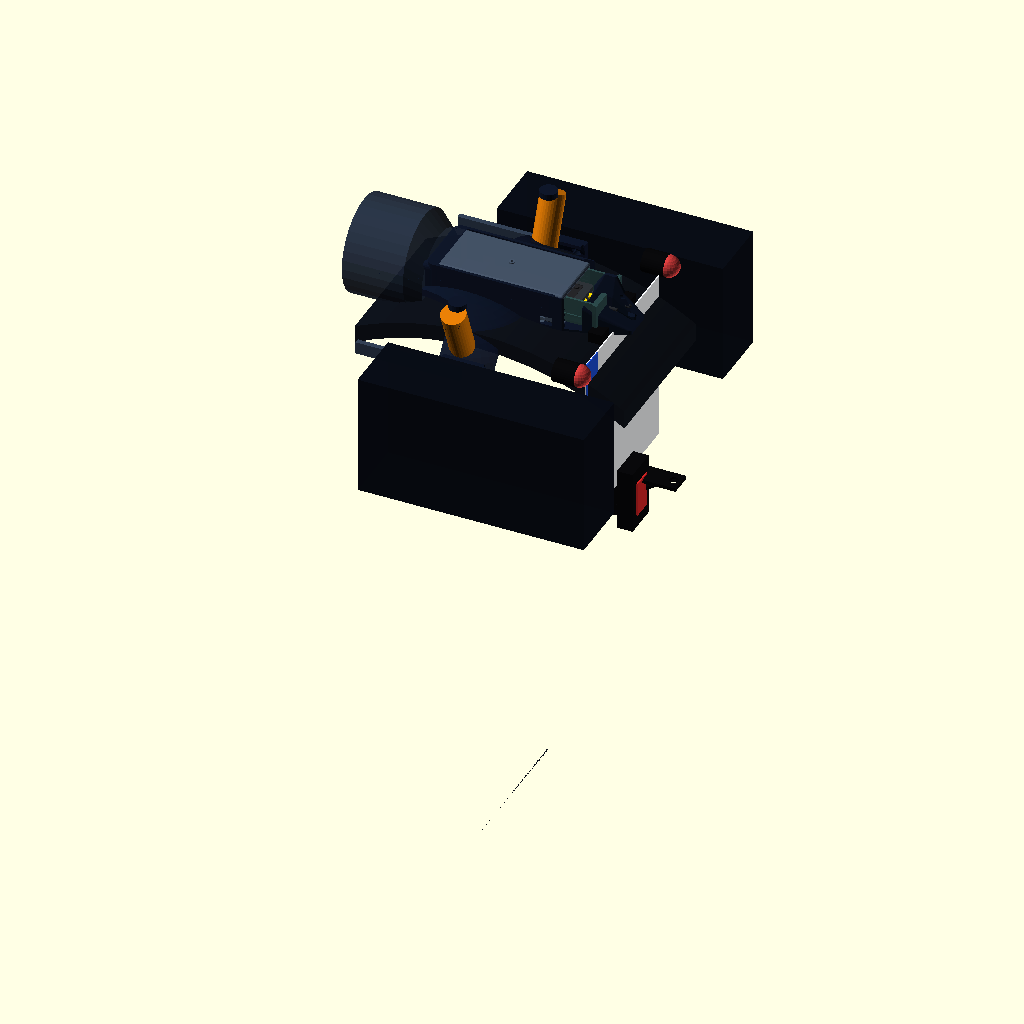
Cell 1: the model at its default parameters.
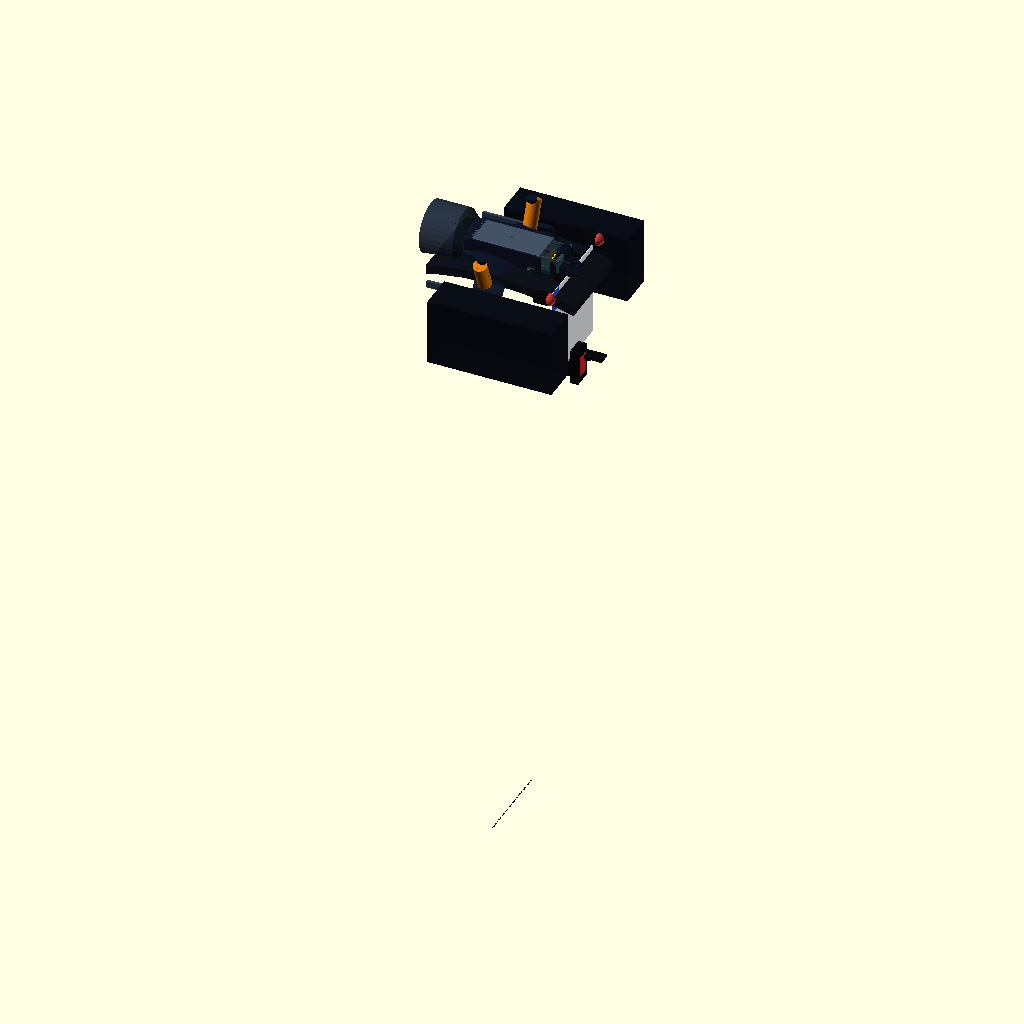
Cell 2 — FENDER_R_WHEEL set to 640, the other parameters unchanged.
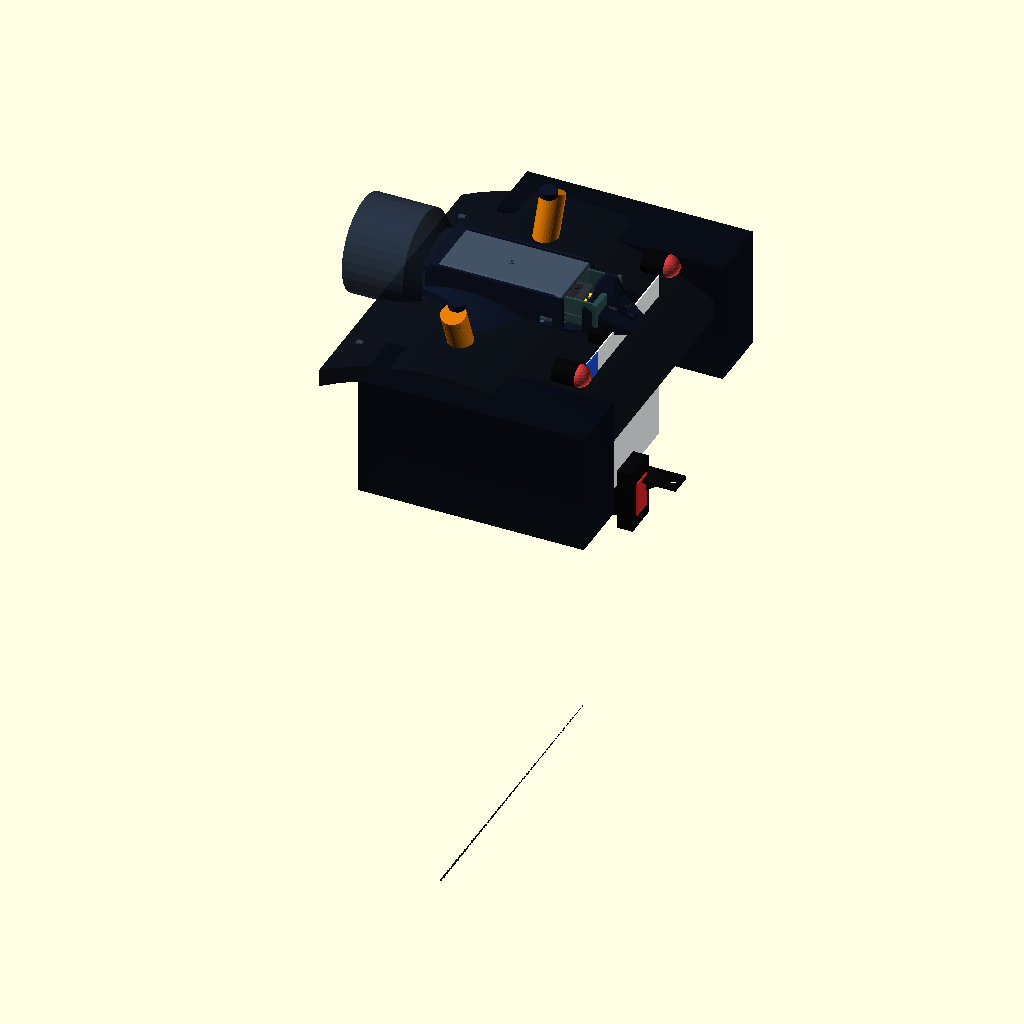
Cell 3: FENDER_WIDTH = 352 (everything else at default).
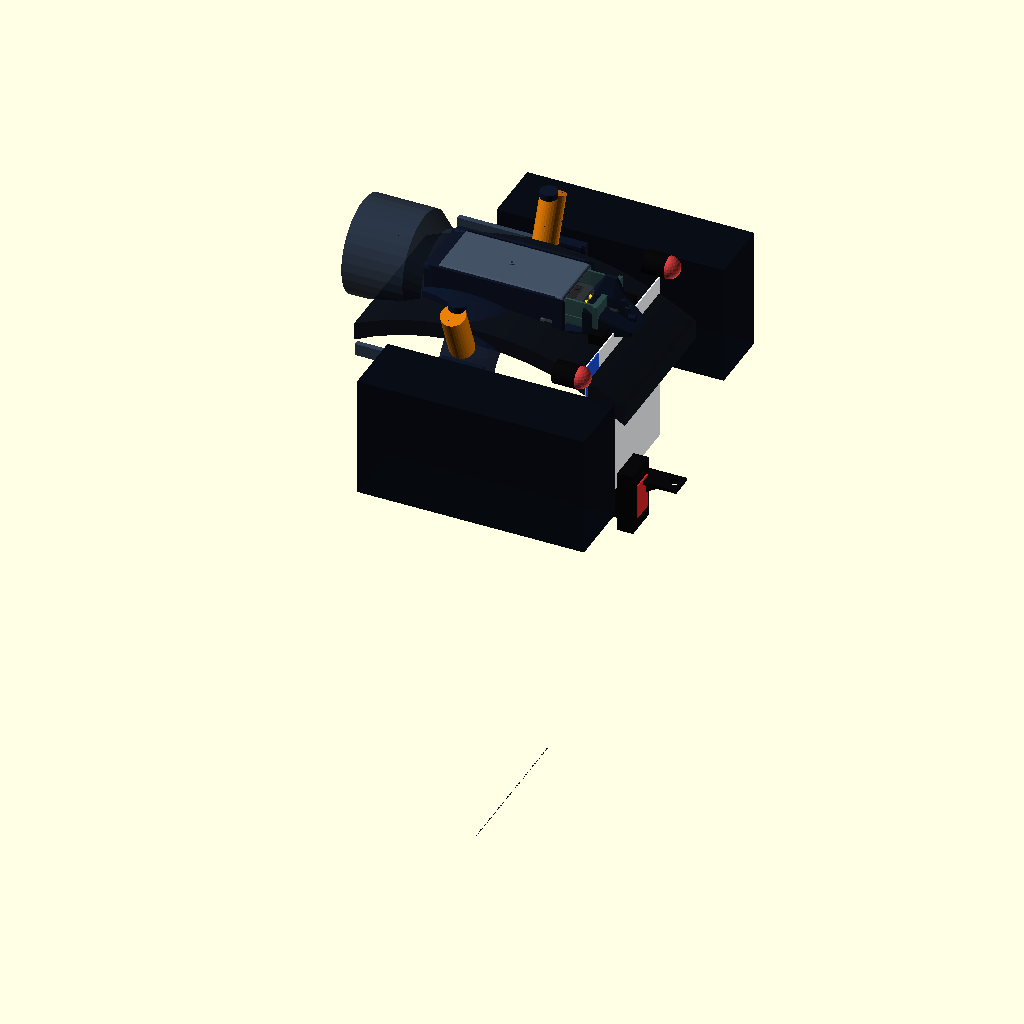
Cell 4 — Z_FENDER_TOP set to 11, the other parameters unchanged.
All cells are drawn from the same view direction (rotation 55°, 0°, 25°, orthographic, colour scheme Cornfield), but the view is re-fitted for each cell, so position and scale can differ between cells as well as the parameter.
OpenSCAD source file hardware/cad/scad/02_pod_base/99_pod3_fender_assembly_st.scad:
// =============================================================================
// OpenMotorBridge - Satellite Pod 3: ST Performance Bagger Fender Assembly (3D Scene)
// =============================================================================
// File: hardware/cad/scad/02_pod_base/99_pod3_fender_assembly_st.scad
// Description: Photorealistic 3D visualization scene of the ST Performance
//              Aero-Winglet Nacelle (Typ D3) installed on a Road Glide ST.
//              Features:
//              1. Harley Touring rear fender arch (Deep Gloss Vivid Black).
//              2. Carbon-fiber solo seat cowl (front) & Piggyback suspension reservoirs.
//              3. 100% NON-INVASIVE MOUNTING: Zero holes drilled in the fender sheet metal!
//                 Rear mounting tongue clamped to OEM Blinkerbrücke studs (5/16"-18 / M8).
//              4. 100% MATHEMATICALLY SYMMETRICAL KotB swept winglets with vertical endplates.
//              5. Universal Pod 3 Housing nested inside console, pointing rearwards.
//              6. Slide-out Transceiver Cartridge demonstrating tool-free servicing.
//              7. Concealed M8 cable diving behind Blinkerbrücke into fender grommet.
//              8. License plate (180x200 mm) with zero upward occlusion (+30° legal).
//              9. Decoupled Garmin Varia radar mounted symmetrically below plate.
// =============================================================================

include <../00_common/parameters.scad>;
use <design_studies/pod3_st_aero_winglet_nacelle.scad>;
use <pod_base_housing.scad>;
use <parts/008_pod_base_usbc_cap_tpu.scad>;
use <../03_pod_cartridges/cartridge_omm_transceiver.scad>;
use <radar_license_plate_bracket.scad>;

FENDER_R_WHEEL = 320.0;
FENDER_WIDTH   = 176.0;
Z_FENDER_TOP   = 5.5;

// Cartridge slide-out offset to demonstrate tool-free serviceability
CARTRIDGE_SLID_OUT = 35.0; // mm

// 1. Harley Rear Fender Arch (High Gloss Vivid Black)
module dummy_st_fender() {
    color("#090d16", 0.98) // Vivid Black
    difference() {
        translate([0, 0, Z_FENDER_TOP - FENDER_R_WHEEL])
            rotate([90, 0, 0])
                cylinder(r=FENDER_R_WHEEL, h=FENDER_WIDTH, center=true, $fn=128);

        // Tire clearance cut
        translate([0, 0, Z_FENDER_TOP - FENDER_R_WHEEL])
            rotate([90, 0, 0])
                cylinder(r=FENDER_R_WHEEL - 18.0, h=FENDER_WIDTH + 20.0, center=true, $fn=64);

        // Front cut (under seat)
        translate([-FENDER_R_WHEEL - 140.0, -FENDER_WIDTH, Z_FENDER_TOP - FENDER_R_WHEEL - 50.0])
            cube([FENDER_R_WHEEL, 2*FENDER_WIDTH, 2*FENDER_R_WHEEL]);

        // Rear cut (below turn signals)
        translate([170.0, -FENDER_WIDTH, Z_FENDER_TOP - FENDER_R_WHEEL - 50.0])
            cube([FENDER_R_WHEEL, 2*FENDER_WIDTH, 2*FENDER_R_WHEEL]);

        // Lower half cut
        translate([-2*FENDER_R_WHEEL, -FENDER_WIDTH, Z_FENDER_TOP - 2*FENDER_R_WHEEL])
            cube([4*FENDER_R_WHEEL, 2*FENDER_WIDTH, FENDER_R_WHEEL]);
    }
}

// 2. Carbon-Fiber Solo Seat Cowl (Front of Pod 3)
module dummy_carbon_solo_cowl() {
    color("#1e293b", 0.95) // Carbon twill anthracite
        difference() {
            translate([-135.0, 0, 16.0])
                hull() {
                    rotate([0, 90, 0]) cylinder(r=55.0, h=70.0, center=true, $fn=32);
                    translate([40.0, 0, -10.0]) rotate([0, 90, 0]) cylinder(r=46.0, h=25.0, center=true, $fn=32);
                }
            translate([0, 0, Z_FENDER_TOP - FENDER_R_WHEEL])
                rotate([90, 0, 0]) cylinder(r=FENDER_R_WHEEL + 1.0, h=300.0, center=true, $fn=64);
        }
}

// 3. Performance Piggyback Shocks
module dummy_suspension_reservoirs() {
    color("#d97706") { // Anodized gold / bronze cylinder bodies
        translate([-10.0, -112.0, 22.0]) rotate([22, 0, 0]) cylinder(r=14.0, h=60.0, center=true, $fn=32);
        translate([-10.0, 112.0, 22.0]) rotate([-22, 0, 0]) cylinder(r=14.0, h=60.0, center=true, $fn=32);
    }
    color("#0f172a") { // Black billet compression clicker dials
        translate([-10.0, -112.0, 55.0]) cylinder(r=10.0, h=7.0, center=true, $fn=24);
        translate([-10.0, 112.0, 55.0]) cylinder(r=10.0, h=7.0, center=true, $fn=24);
    }
}

// 4. Blacked-Out Bullet Light Bar (Blinkerbrücke)
module dummy_bullet_light_bar_st(w=250.0) {
    color("#09090b") { // Blacked-out ST light bar
        translate([115.0, 0, 4.0]) {
            cube([16.0, 85.0, 12.0], center=true);
            translate([0, -w/2.0 + 15.0, 0]) rotate([0, 90, 0]) cylinder(r=13.0, h=26.0, center=true, $fn=32);
            translate([0, w/2.0 - 15.0, 0]) rotate([0, 90, 0]) cylinder(r=13.0, h=26.0, center=true, $fn=32);
        }
    }
    color("#ef4444", 0.90) { // Smoked red ST turn signal / brake lenses
        translate([129.0, -w/2.0 + 15.0, 4.0]) sphere(r=12.5, $fn=24);
        translate([129.0, w/2.0 - 15.0, 4.0]) sphere(r=12.5, $fn=24);
    }
}

// 5. License Plate (180 x 200 mm)
module dummy_license_plate_st(w=180.0, h=200.0) {
    color("#f8fafc")
        translate([126.0, -w/2.0, -h + 4.0])
            cube([1.5, w, h], center=false);
    color("#1d4ed8")
        translate([126.8, -w/2.0, -45.0 + 4.0])
            cube([1.2, 28.0, 45.0], center=false);
}

// 6. Decoupled Garmin Varia Radar
module dummy_garmin_varia_st() {
    color("#09090b")
        translate([130.0, -20.0, -246.0])
            cube([18.0, 40.0, 72.0], center=false);
    color("#dc2626", 0.95)
        translate([148.5, -12.0, -230.0])
            cube([1.5, 24.0, 40.0], center=false);
}

// 7. Dummy Saddlebags (Koffer) & Fender Struts
module dummy_saddlebags_and_struts() {
    // Fender Strut Chrome/Black Rails (along Y = +/- 126 mm)
    color("#334155") {
        translate([-60.0, 126.0, -22.0]) cube([120.0, 6.0, 14.0], center=true);
        translate([-60.0, -126.0, -22.0]) cube([120.0, 6.0, 14.0], center=true);
    }
    // Hard Saddlebags (Koffer)
    color("#090d16", 0.94) { // Vivid Black Hard Bags
        translate([-80.0, 134.0, -140.0]) cube([260.0, 75.0, 140.0], center=false);
        translate([-80.0, -209.0, -140.0]) cube([260.0, 75.0, 140.0], center=false);
    }
}

module st_fender_assembly() {
    // 1. Rear Fender Arch
    dummy_st_fender();

    // 2. Carbon-Fiber Solo Seat Cowl
    dummy_carbon_solo_cowl();

    // 3. Performance Suspension Reservoirs
    dummy_suspension_reservoirs();

    // 4. Dummy Saddlebags & Fender Struts
    dummy_saddlebags_and_struts();

    // 5. ST Aero-Winglet Performance Bridge (Satin Black / Forged Carbon PA12)
    color("#0f172a", 0.96)
        pod3_st_aero_winglet_nacelle();

    // 6. Universal Pod 3 Base Housing (Sitting directly in the open dock cradle)
    // M8 neck faces forward (-X towards seat), open cartridge mouth faces rearward (+X)
    translate([-POD_OUTER_L/2.0, -POD_OUTER_W/2.0, 2.5]) {
        color("#475569", 0.95)
            pod_base_housing();

        // 7. Transceiver Cartridge (Slid out rearwards +X to demonstrate tool-free servicing!)
        translate([POD_BULKHEAD_X + CARTRIDGE_SLID_OUT, (POD_OUTER_W - CARTRIDGE_BASE_W)/2.0, POD_WALL]) {
            cartridge_omm_transceiver_assembly(exploded = false);
        }
    }

    // 8a. Port B: Waterproof USB-C TPU Cap (Sealed for outdoor fender mounting)
    translate([-POD_OUTER_L/2.0 + 0.5, 8.0, 21.5])
        rotate([0, 90, 90])
            pod_base_usbc_cap_tpu();

    // 8b. Concealed M8 Cable (runs from Port A at Y=-8 under left wing, drops down inside of left wingtip)
    color("#0284c7") {
        hull() {
            translate([-POD_OUTER_L/2.0 - 2.0, -8.0, 21.5]) sphere(r=2.5, $fn=16);
            translate([-82.0, 20.0, 15.0]) sphere(r=2.5, $fn=16);
        }
        hull() {
            translate([-82.0, 20.0, 15.0]) sphere(r=2.5, $fn=16);
            translate([-34.0, 64.0, 10.0]) sphere(r=2.5, $fn=16);
        }
        hull() {
            translate([-34.0, 64.0, 10.0]) sphere(r=2.5, $fn=16);
            translate([-14.0, 98.0, -4.0]) sphere(r=2.5, $fn=16);
        }
        hull() {
            translate([-14.0, 98.0, -4.0]) sphere(r=2.5, $fn=16);
            translate([-8.0, 122.0, -16.0]) sphere(r=2.5, $fn=16);
        }
        translate([-8.0, 122.0, -24.0])
            cylinder(r=2.5, h=22.0, center=true, $fn=24);
    }

    // 9. Blacked-Out Bullet Light Bar (Blinkerbrücke)
    dummy_bullet_light_bar_st();

    // 10. License Plate
    dummy_license_plate_st();

    // 11. Decoupled Radar License Plate Bracket
    color("#09090b")
        translate([120.0, 0, -196.0])
            radar_license_plate_bracket();

    // 12. Decoupled Radar Unit
    dummy_garmin_varia_st();
}

// Standalone preview (guarded)
if ($preview) {
    st_fender_assembly();
}
Parameter table extracted from the source (name, type, default, range or options):
FENDER_R_WHEEL: number, default 320
FENDER_WIDTH: number, default 176
Z_FENDER_TOP: number, default 5.5
CARTRIDGE_SLID_OUT: number, default 35
